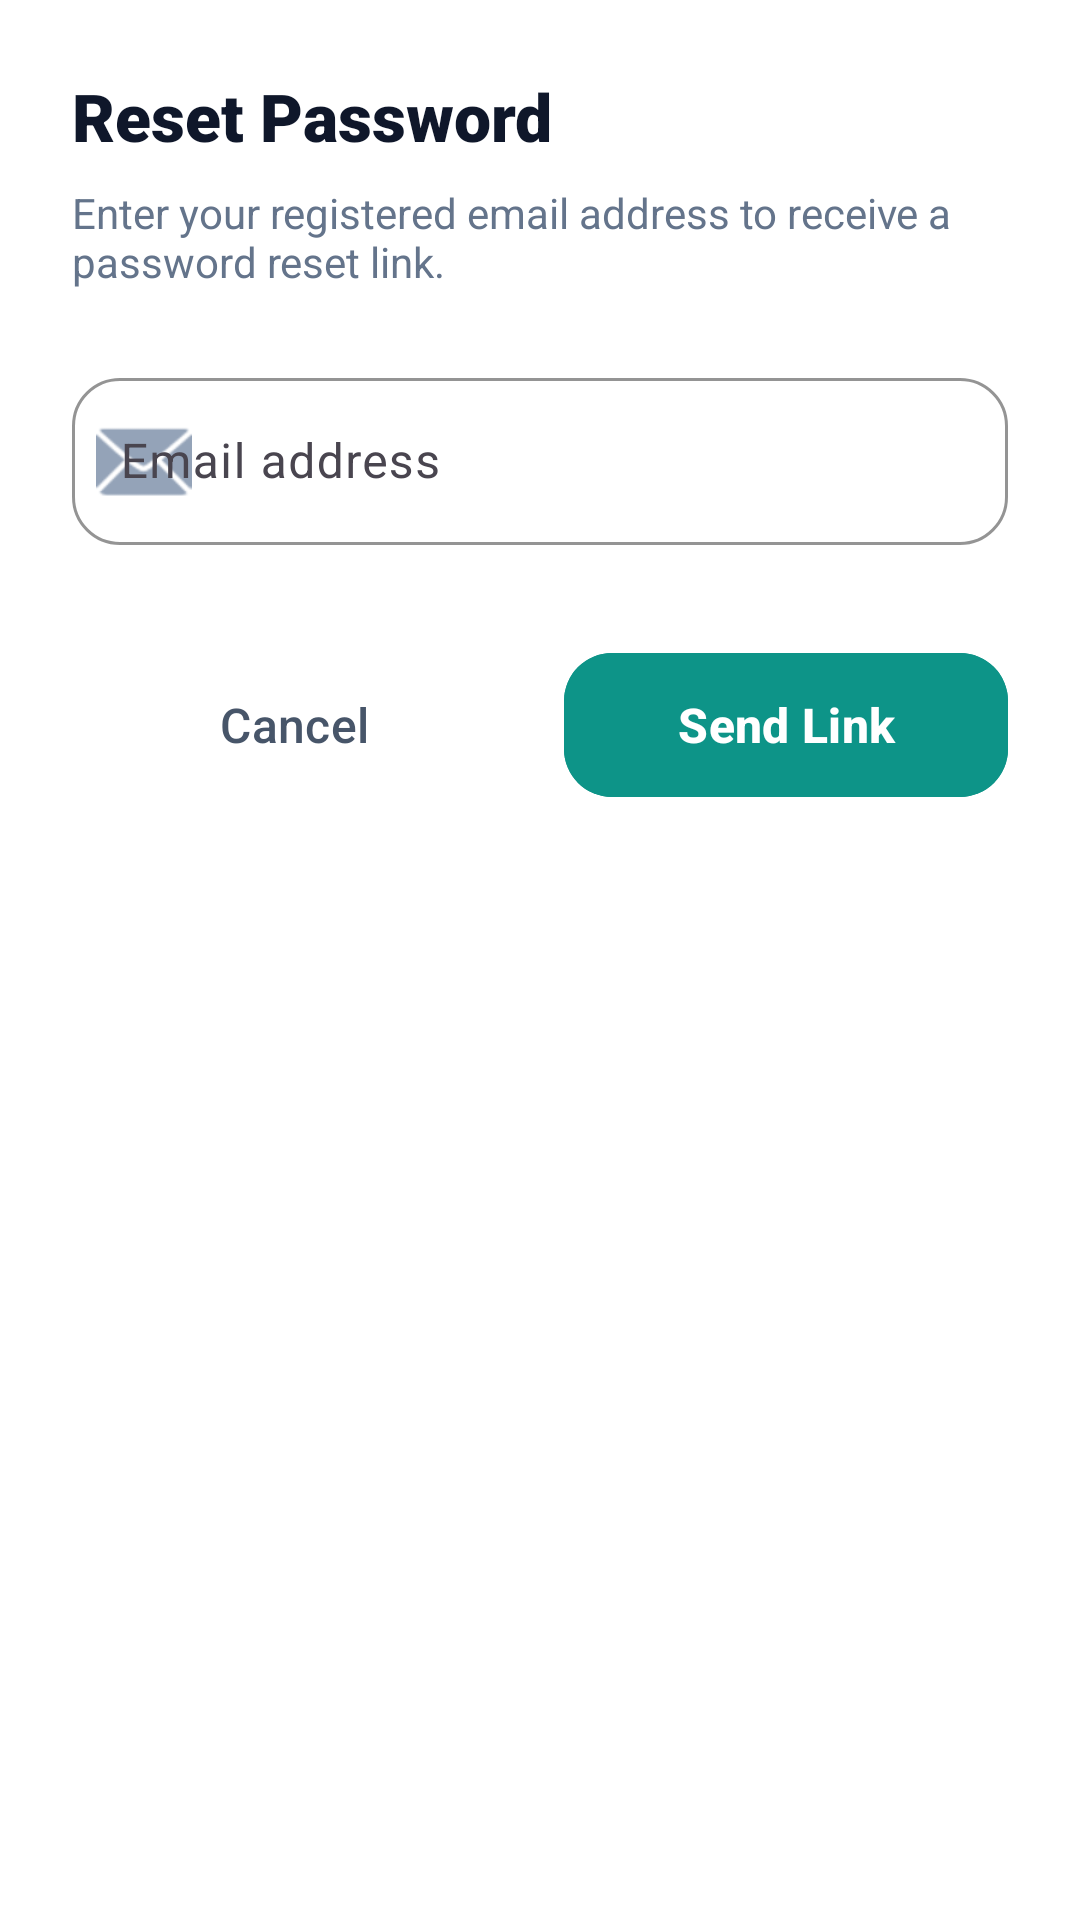

Android layout source for this screen:
<!-- AndroidManifest.xml: application theme Theme.Fonoss -->
<!-- res/layout/dialog_forgot_password.xml -->
<?xml version="1.0" encoding="utf-8"?>
<LinearLayout xmlns:android="http://schemas.android.com/apk/res/android"
    xmlns:app="http://schemas.android.com/apk/res-auto"
    android:layout_width="match_parent"
    android:layout_height="wrap_content"
    android:background="@drawable/bg_bottom_sheet_white"
    android:orientation="vertical"
    android:padding="24dp">

    <TextView
        android:layout_width="wrap_content"
        android:layout_height="wrap_content"
        android:fontFamily="sans-serif-black"
        android:text="Reset Password"
        android:textColor="@color/slate_900"
        android:textSize="22sp" />

    <TextView
        android:layout_width="match_parent"
        android:layout_height="wrap_content"
        android:layout_marginTop="8dp"
        android:text="Enter your registered email address to receive a password reset link."
        android:textColor="@color/slate_500"
        android:textSize="14sp" />

    <com.google.android.material.textfield.TextInputLayout
        android:id="@+id/input_email_layout_reset"
        style="@style/Widget.Material3.TextInputLayout.OutlinedBox"
        android:layout_width="match_parent"
        android:layout_height="wrap_content"
        android:layout_marginTop="24dp"
        android:hint="Email address"
        app:boxCornerRadiusBottomEnd="16dp"
        app:boxCornerRadiusBottomStart="16dp"
        app:boxCornerRadiusTopEnd="16dp"
        app:boxCornerRadiusTopStart="16dp"
        app:boxStrokeColor="@color/primary_600"
        app:hintTextColor="@color/primary_600"
        app:startIconDrawable="@android:drawable/ic_dialog_email"
        app:startIconTint="@color/slate_400">

        <com.google.android.material.textfield.TextInputEditText
            android:id="@+id/input_email_reset"
            android:layout_width="match_parent"
            android:layout_height="wrap_content"
            android:inputType="textEmailAddress"
            android:textSize="16sp" />
    </com.google.android.material.textfield.TextInputLayout>

    <LinearLayout
        android:layout_width="match_parent"
        android:layout_height="wrap_content"
        android:layout_marginTop="32dp"
        android:orientation="horizontal">

        <com.google.android.material.button.MaterialButton
            android:id="@+id/button_cancel_reset"
            style="@style/Widget.Material3.Button.TextButton"
            android:layout_width="0dp"
            android:layout_height="56dp"
            android:layout_weight="1"
            android:layout_marginEnd="8dp"
            android:text="Cancel"
            android:textAllCaps="false"
            android:textColor="@color/slate_600"
            android:textSize="16sp" />

        <com.google.android.material.button.MaterialButton
            android:id="@+id/button_send_reset"
            android:layout_width="0dp"
            android:layout_height="56dp"
            android:layout_weight="1"
            android:layout_marginStart="8dp"
            android:backgroundTint="@color/primary_600"
            android:text="Send Link"
            android:textAllCaps="false"
            android:textColor="@color/white"
            android:textSize="16sp"
            android:textStyle="bold"
            app:cornerRadius="16dp" />
    </LinearLayout>
</LinearLayout>
<!-- resources referenced by this layout -->
<resources>
  <color name="primary_600">#0D9488</color>
  <color name="slate_400">#94A3B8</color>
  <color name="slate_500">#64748B</color>
  <color name="slate_600">#475569</color>
  <color name="slate_900">#0F172A</color>
  <color name="white">#FFFFFFFF</color>
  <!-- drawable bg_bottom_sheet_white (drawable) -->
  <?xml version="1.0" encoding="utf-8"?>
  <shape xmlns:android="http://schemas.android.com/apk/res/android">
      <solid android:color="@color/surface_glass" />
      <stroke
          android:width="1dp"
          android:color="#D9FFFFFF" />
      <corners
          android:topLeftRadius="40dp"
          android:topRightRadius="40dp" />
  </shape>
  <style name="Theme.Fonoss" parent="Base.Theme.Fonoss" />
  <color name="surface_glass">#EFFFFFFF</color>
  <style name="Base.Theme.Fonoss" parent="Theme.Material3.DayNight.NoActionBar">
          
          <item name="colorPrimary">@color/primary_600</item>
          <item name="colorOnPrimary">@color/white</item>
          <item name="colorSecondary">@color/accent_vibrant</item>
          <item name="android:windowBackground">@color/white</item>
          <item name="android:statusBarColor">@color/white</item>
          <item name="android:windowLightStatusBar">true</item>
      </style>
  <color name="accent_vibrant">#FF6B6B</color>
</resources>
